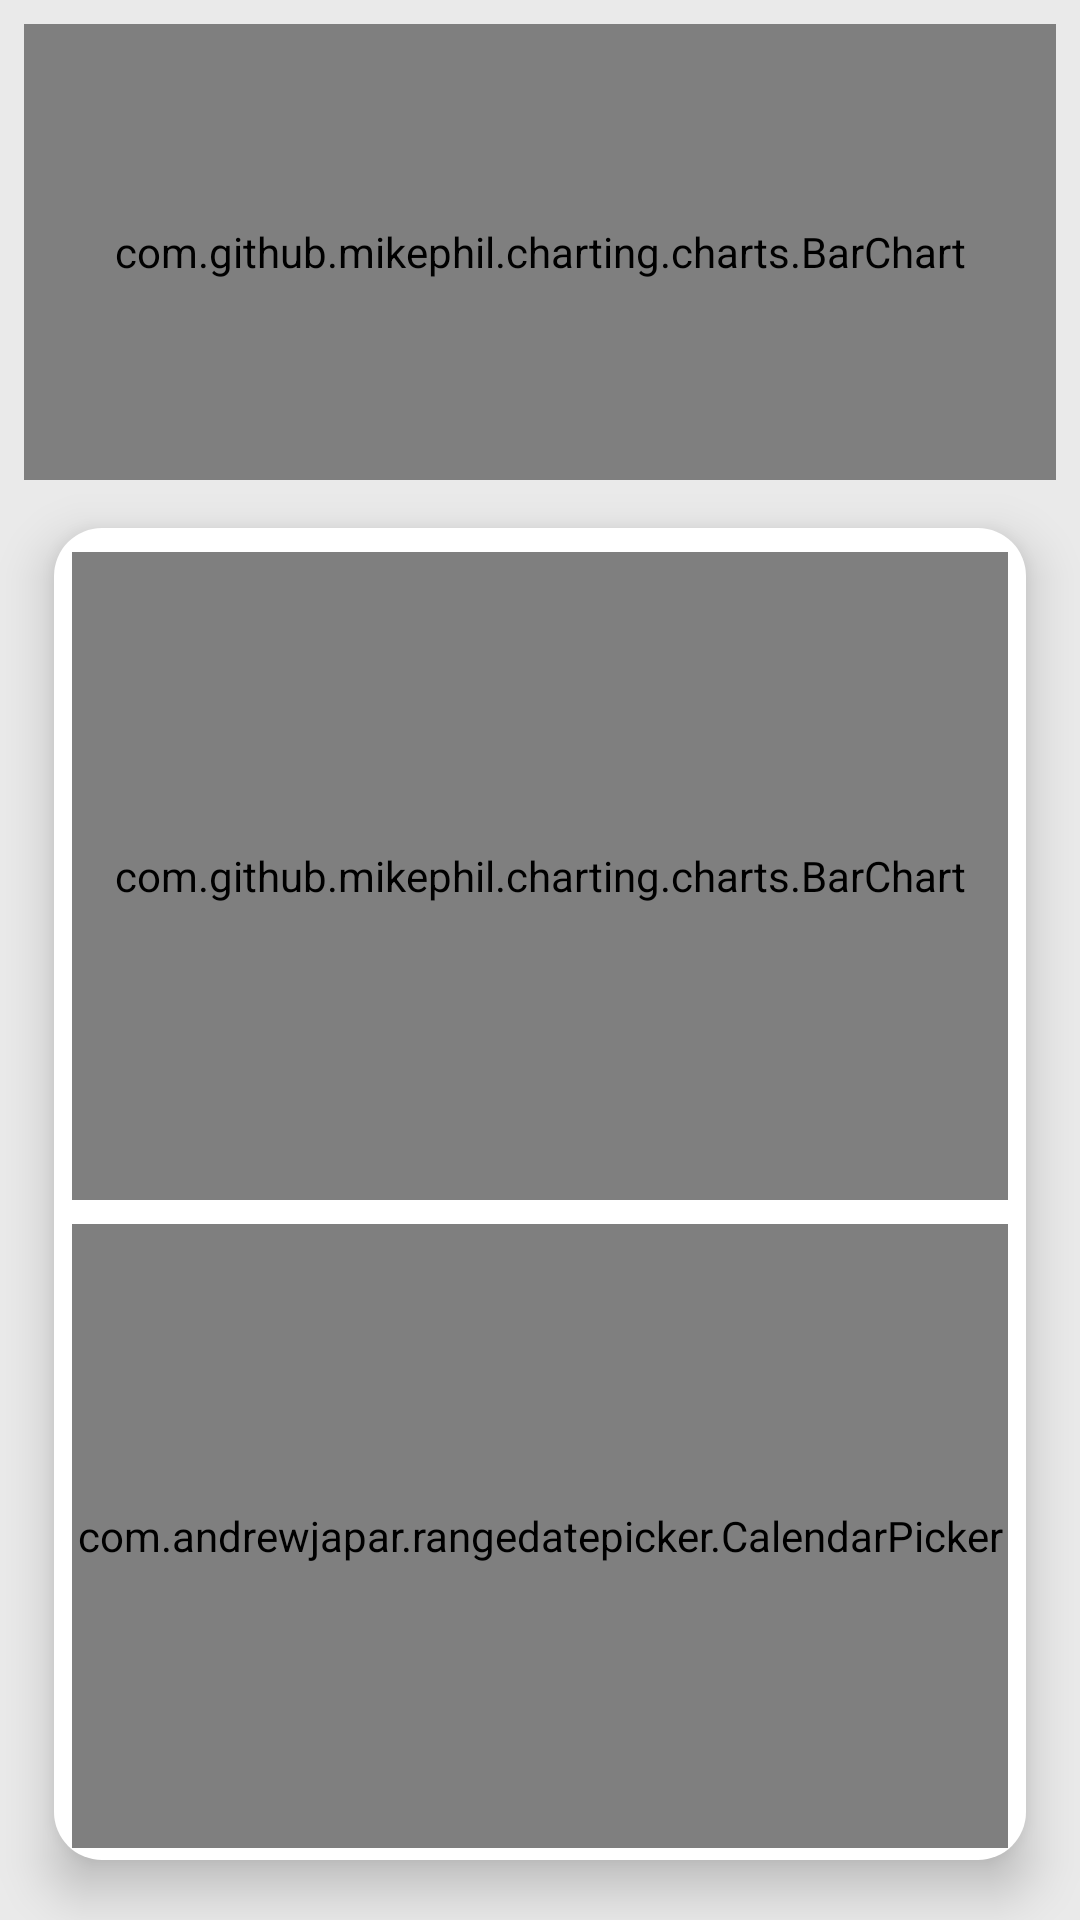

Write the Android layout XML for this screen, with the resource values it uses.
<!-- AndroidManifest.xml: application theme Theme.StressApp -->
<!-- res/layout/fragment_analytics.xml -->
<?xml version="1.0" encoding="utf-8"?>
<androidx.constraintlayout.widget.ConstraintLayout xmlns:android="http://schemas.android.com/apk/res/android"
    xmlns:app="http://schemas.android.com/apk/res-auto"
    android:layout_width="match_parent"
    android:layout_height="match_parent"
    android:background="@color/background_day_color">

    <com.github.mikephil.charting.charts.BarChart
        android:id="@+id/staticGraphMP"
        android:layout_width="0dp"
        android:layout_height="0dp"
        android:layout_marginStart="@dimen/small_indent"
        android:layout_marginTop="8dp"
        android:layout_marginEnd="@dimen/small_indent"
        app:layout_constraintBottom_toTopOf="@+id/guideline3"
        app:layout_constraintEnd_toEndOf="parent"
        app:layout_constraintStart_toStartOf="parent"
        app:layout_constraintTop_toTopOf="parent" />

    <ImageView
        android:id="@+id/nextMonth"
        android:layout_width="wrap_content"
        android:layout_height="wrap_content"
        android:layout_marginEnd="@dimen/default_indent"
        app:layout_constraintBottom_toTopOf="@+id/guideline3"
        app:layout_constraintEnd_toEndOf="parent"
        app:layout_constraintTop_toTopOf="parent"
        app:srcCompat="@drawable/ic_baseline_arrow_circle_right_24" />

    <ImageView
        android:id="@+id/previousMonth"
        android:layout_width="wrap_content"
        android:layout_height="wrap_content"
        android:layout_marginStart="@dimen/default_indent"
        app:layout_constraintBottom_toTopOf="@+id/guideline3"
        app:layout_constraintStart_toStartOf="parent"
        app:layout_constraintTop_toTopOf="parent"
        app:srcCompat="@drawable/ic_baseline_arrow_circle_left_24" />

    <androidx.constraintlayout.widget.ConstraintLayout
        android:id="@+id/baseLayout"
        android:layout_width="0dp"
        android:layout_height="0dp"
        android:layout_margin="@dimen/default_indent"
        android:background="@drawable/shadow"
        android:elevation="@dimen/default_elevation"
        app:layout_constraintBottom_toBottomOf="parent"
        app:layout_constraintEnd_toEndOf="parent"
        app:layout_constraintStart_toStartOf="parent"
        app:layout_constraintTop_toBottomOf="@+id/staticGraphMP">

        <com.github.mikephil.charting.charts.BarChart
            android:id="@+id/rangeGraph"
            android:layout_width="0dp"
            android:layout_height="0dp"
            android:layout_marginTop="@dimen/small_indent"
            app:layout_constraintBottom_toTopOf="@+id/guideline2"
            app:layout_constraintEnd_toEndOf="@+id/calendar_view"
            app:layout_constraintStart_toStartOf="@+id/calendar_view"
            app:layout_constraintTop_toTopOf="parent" />

        <com.andrewjapar.rangedatepicker.CalendarPicker
            android:id="@+id/calendar_view"
            android:layout_width="0dp"
            android:layout_height="0dp"
            android:layout_margin="@dimen/small_indent"
            android:clipToPadding="false"
            android:scrollbarStyle = "outsideOverlay"
            app:layout_constraintBottom_toBottomOf="parent"
            app:layout_constraintEnd_toEndOf="parent"
            app:layout_constraintStart_toStartOf="parent"
            app:layout_constraintTop_toBottomOf="@+id/rangeGraph"
            app:pickerType="range" />

        <androidx.constraintlayout.widget.Guideline
            android:id="@+id/guideline2"
            android:layout_width="wrap_content"
            android:layout_height="wrap_content"
            android:orientation="horizontal"
            app:layout_constraintGuide_percent="0.5" />
    </androidx.constraintlayout.widget.ConstraintLayout>

    <androidx.constraintlayout.widget.Guideline
        android:id="@+id/guideline3"
        android:layout_width="wrap_content"
        android:layout_height="wrap_content"
        android:orientation="horizontal"
        app:layout_constraintGuide_percent="0.25" />


</androidx.constraintlayout.widget.ConstraintLayout>
<!-- resources referenced by this layout -->
<resources>
  <color name="background_day_color">#EAEAEA</color>
  <dimen name="default_elevation">10dp</dimen>
  <dimen name="default_indent">16dp</dimen>
  <dimen name="small_indent">8dp</dimen>
  <!-- drawable shadow (drawable) -->
  <layer-list xmlns:android="http://schemas.android.com/apk/res/android">
  
  
  
  
  
  
  
      <item
          android:left="2dp"
          android:right="2dp"
          android:top="0dp"
          android:bottom="4dp">
          <shape android:shape="rectangle">
              <solid android:color="@android:color/white"/>
              <corners android:radius="16dp" />
          </shape>
      </item>
  </layer-list>
  <style name="Theme.StressApp" parent="Theme.MaterialComponents.DayNight.NoActionBar">
          
          <item name="colorPrimary">@color/primary</item>
          <item name="colorPrimaryVariant">@color/primary_dark</item>
          <item name="colorOnPrimary">@color/primary_light</item>
          
          <item name="colorSecondary">@color/secondary</item>
          <item name="colorSecondaryVariant">@color/secondary_dark</item>
          <item name="colorOnSecondary">@color/black</item>
          
          <item name="android:statusBarColor">?attr/colorPrimaryVariant</item>
          
      </style>
  <color name="primary">#ffccbc</color>
  <color name="primary_dark">#cb9b8c</color>
  <color name="primary_light">#ABFF6B3D</color>
  <color name="secondary">#ffab91</color>
  <color name="secondary_dark">#c97b63</color>
  <color name="black">#FF000000</color>
</resources>
